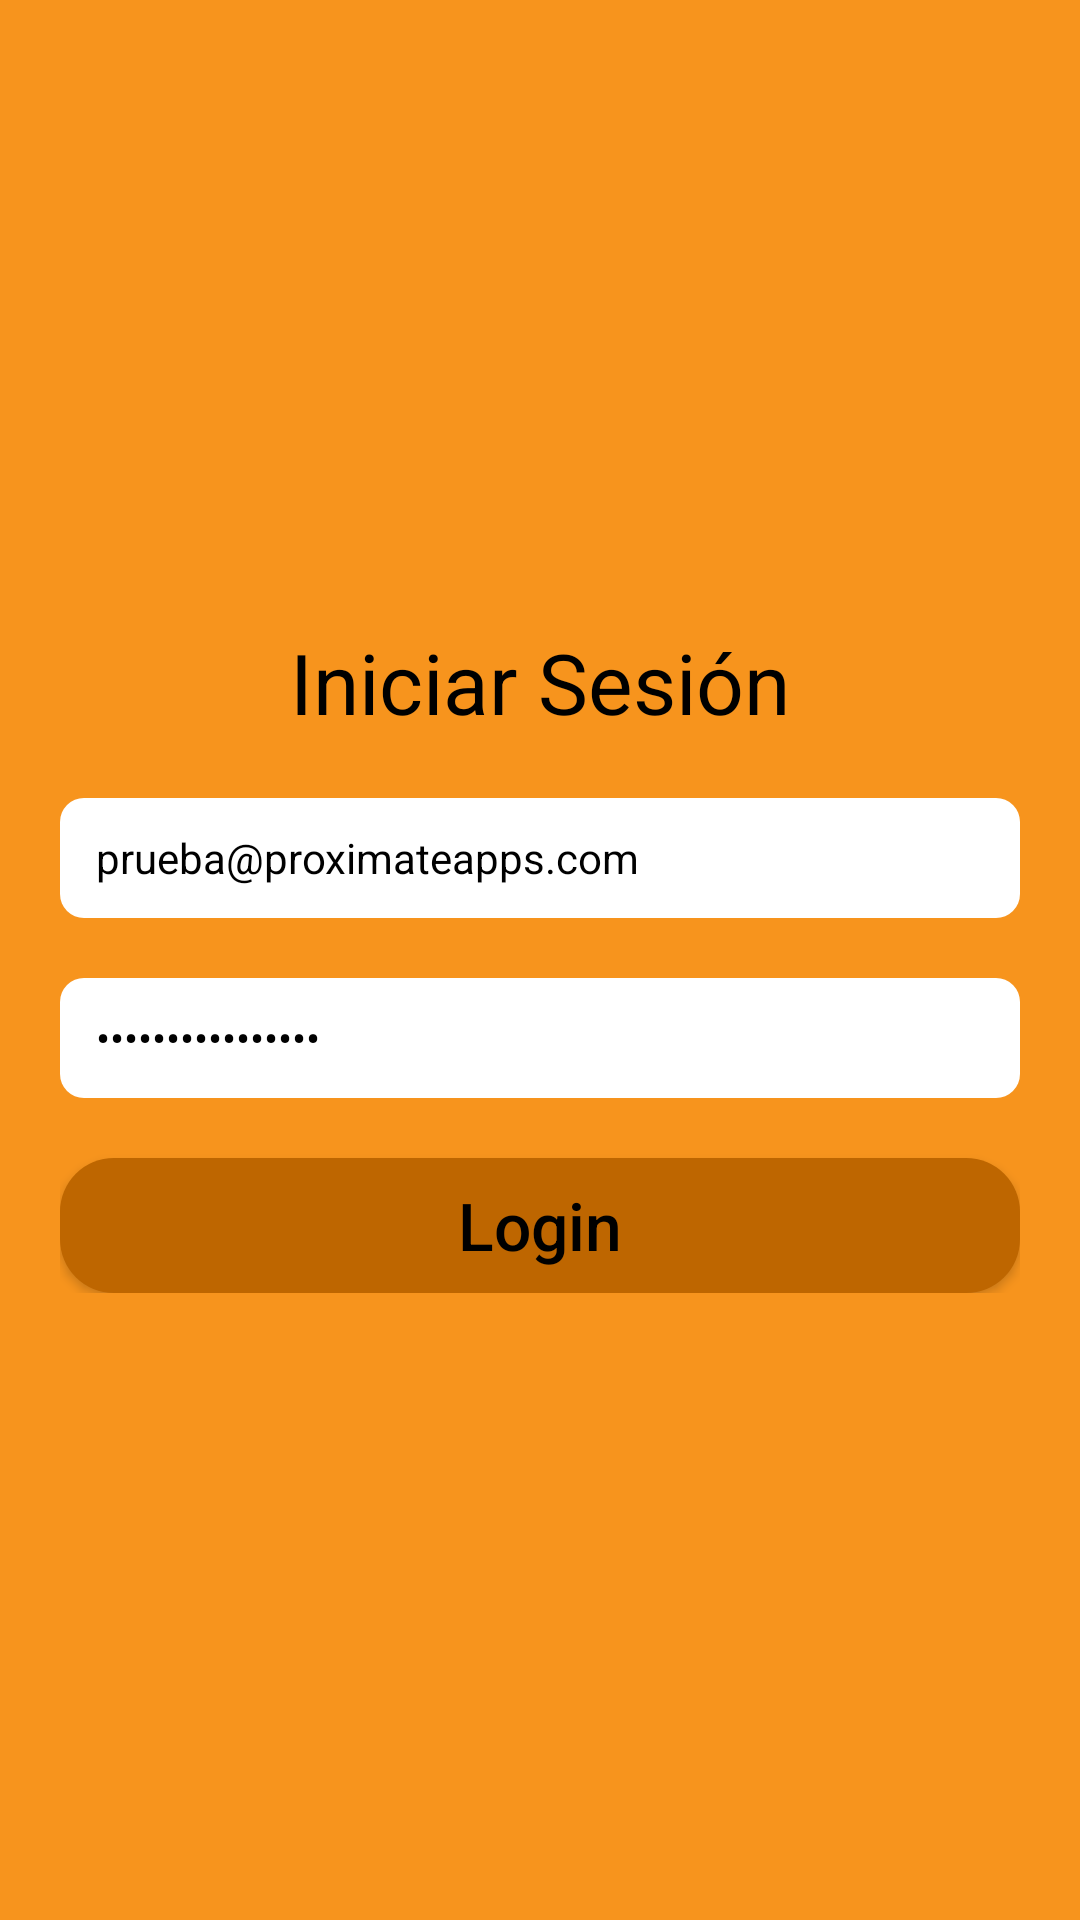

The Android layout XML behind this screen, and the referenced resources:
<!-- AndroidManifest.xml: application theme AppTheme -->
<!-- res/layout/activity_login.xml -->
<?xml version="1.0" encoding="utf-8"?>
<LinearLayout xmlns:android="http://schemas.android.com/apk/res/android"
    android:layout_width="match_parent"
    android:layout_height="match_parent"
    android:background="@color/colorPrimary"
    android:gravity="center"
    android:orientation="vertical">


    <TextView
        android:layout_width="wrap_content"
        android:layout_height="wrap_content"
        android:layout_gravity="center"
        android:text="Iniciar Sesión"
        android:textColor="@color/primaryTextColor"
        android:textSize="28sp" />

    <LinearLayout
        android:layout_width="match_parent"
        android:layout_height="wrap_content"
        android:layout_marginEnd="20dp"
        android:layout_marginStart="20dp"
        android:layout_marginTop="20dp"
        android:orientation="vertical">

        <LinearLayout
            android:layout_width="match_parent"
            android:layout_height="40dp"
            android:layout_marginBottom="20dp"
            android:background="@drawable/rounded_edittext"
            android:gravity="center"
            android:orientation="horizontal">

            <EditText
                android:id="@+id/txtEmail"
                android:layout_width="match_parent"
                android:layout_height="wrap_content"
                android:layout_marginEnd="10dp"
                android:background="@android:color/transparent"
                android:hint="usuario"
                android:inputType="textEmailAddress"
                android:maxLines="1"
                android:paddingStart="12dp"
                android:text="prueba@proximateapps.com"
                android:textColor="@color/primaryTextColor"
                android:textColorHint="@color/colorAccent"
                android:textSize="14sp" />
        </LinearLayout>

        <LinearLayout
            android:layout_width="match_parent"
            android:layout_height="40dp"
            android:background="@drawable/rounded_edittext"
            android:gravity="center"
            android:orientation="horizontal">

            <EditText
                android:id="@+id/txtPassword"
                android:layout_width="match_parent"
                android:layout_height="wrap_content"
                android:layout_marginEnd="10dp"
                android:background="@android:color/transparent"
                android:hint="contraseña"
                android:inputType="textPassword"
                android:maxLines="1"
                android:paddingStart="12dp"
                android:text="12digo16digo18#$"
                android:textColor="@color/primaryTextColor"
                android:textColorHint="@color/colorAccent"
                android:textSize="14sp" />
        </LinearLayout>

        <Button
            android:id="@+id/btnLogin"
            android:layout_width="match_parent"
            android:layout_height="45dp"
            android:layout_gravity="center"
            android:layout_marginTop="20dp"
            android:background="@drawable/rounded_buttom"
            android:text="Login"
            android:textAllCaps="false"
            android:textColor="@color/primaryTextColor"
            android:textSize="22sp" />
    </LinearLayout>
</LinearLayout>
<!-- resources referenced by this layout -->
<resources>
  <color name="colorAccent">#ffc553</color>
  <color name="colorPrimary">#F7941D</color>
  <color name="primaryTextColor">#000000</color>
  <!-- drawable rounded_buttom (drawable) -->
  <?xml version="1.0" encoding="utf-8"?>
  <shape android:shape="rectangle" xmlns:android="http://schemas.android.com/apk/res/android">
  
          <corners android:radius="18dp"/>
          <solid android:color="@color/colorPrimaryDark"/>
  
  </shape>
  <!-- drawable rounded_edittext (drawable) -->
  <?xml version="1.0" encoding="utf-8"?>
  <shape xmlns:android="http://schemas.android.com/apk/res/android">
      <solid android:color="@android:color/white" />
      <corners
          android:radius="8dp"/>
  </shape>
  <style name="AppTheme" parent="Theme.AppCompat.Light.DarkActionBar">
          
          <item name="colorPrimary">@color/colorPrimary</item>
          <item name="colorPrimaryDark">@color/colorPrimaryDark</item>
          <item name="colorAccent">@color/colorAccent</item>
          <item name="android:windowContentOverlay">@null</item>
          <item name="windowActionBar">false</item>
          <item name="windowNoTitle">true</item>
          <item name="drawerArrowStyle">@style/AppTheme.DrawerArrowStyle</item>
          <item name="colorControlNormal">@android:color/white</item>
      </style>
  <color name="colorPrimaryDark">#be6600</color>
  <style name="AppTheme.DrawerArrowStyle" parent="Widget.AppCompat.DrawerArrowToggle">
          <item name="spinBars">false</item>
          <item name="color">@android:color/white</item>
      </style>
</resources>
